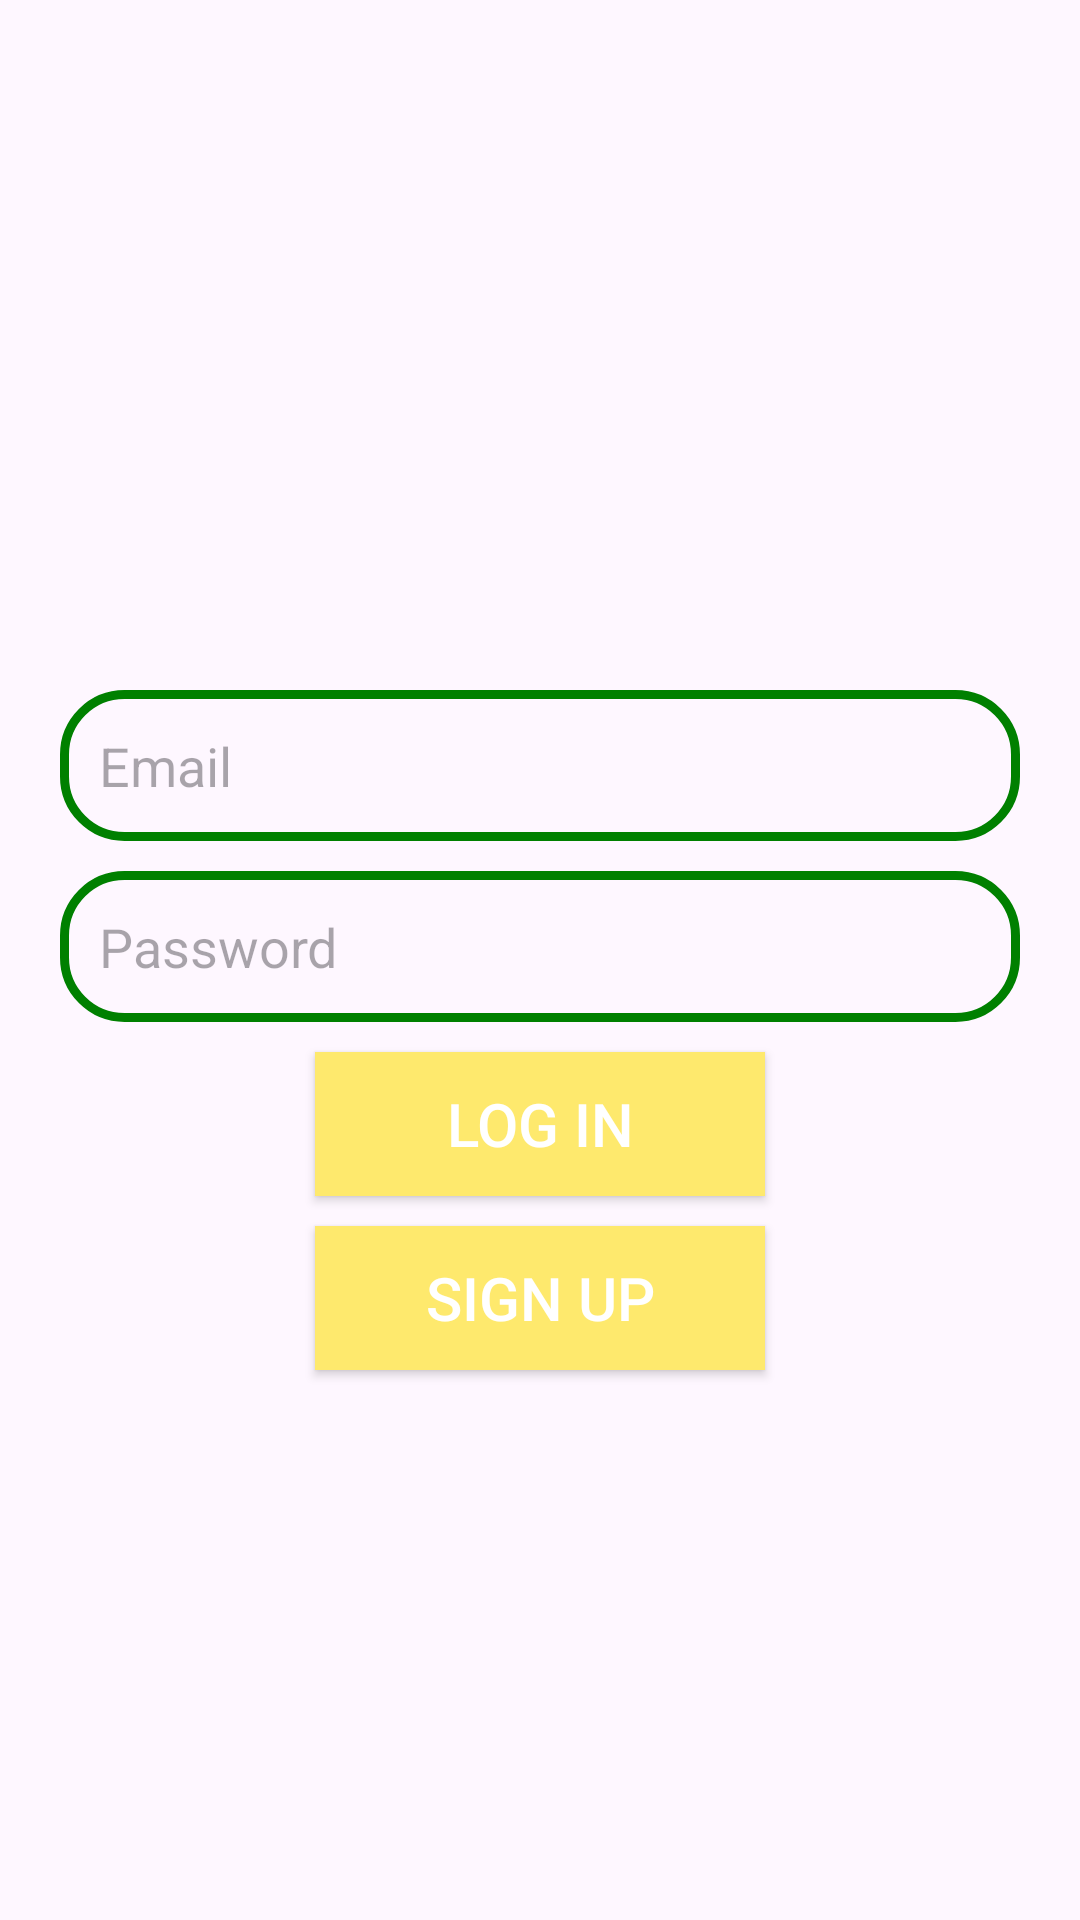

The Android layout XML behind this screen, and the referenced resources:
<!-- AndroidManifest.xml: application theme Theme.NewChat -->
<!-- res/layout/activity_login.xml -->
<?xml version="1.0" encoding="utf-8"?>
<RelativeLayout xmlns:android="http://schemas.android.com/apk/res/android"
    android:layout_width="match_parent"
    android:layout_height="match_parent"
    xmlns:app="http://schemas.android.com/apk/res-auto">

    <androidx.appcompat.widget.AppCompatImageView
        android:id="@+id/app_logo"
        android:layout_width="350dp"
        android:layout_height="150dp"
        android:layout_alignParentTop="true"
        android:layout_centerHorizontal="true"
        android:layout_marginTop="70dp"
        app:srcCompat="@drawable/icon" />

    <EditText
        android:id="@+id/edt_email"
        android:layout_width="match_parent"
        android:layout_height="wrap_content"
        android:layout_below="@+id/app_logo"
        android:layout_marginTop="10dp"
        android:hint="@string/activity_login_email"
        android:background="@drawable/edt_background"
        android:padding="13dp"
        android:layout_marginLeft="20dp"
        android:layout_marginRight="20dp" />

    <EditText
        android:id="@+id/edt_password"
        android:layout_width="match_parent"
        android:layout_height="wrap_content"
        android:layout_below="@+id/edt_email"
        android:layout_marginTop="10dp"
        android:hint="Password"
        android:background="@drawable/edt_background"
        android:padding="13dp"
        android:layout_marginLeft="20dp"
        android:layout_marginRight="20dp" />

    <Button
        android:id="@+id/btnLogin"
        android:layout_width="150dp"
        android:layout_height="wrap_content"
        android:layout_below="@+id/edt_password"
        android:text="Log In"
        android:background="@drawable/btn_background"
        android:textColor="@color/white"
        android:textSize="20sp"
        android:layout_centerHorizontal="true"
        android:layout_marginTop="10dp"/>

    <androidx.appcompat.widget.AppCompatButton
        android:id="@+id/btnSignUp"
        android:layout_width="150dp"
        android:layout_height="wrap_content"
        android:layout_below="@+id/btnLogin"
        android:text="Sign Up"
        android:background="@drawable/btn_background"
        android:textColor="@color/white"
        android:textSize="20sp"
        android:layout_centerHorizontal="true"
        android:layout_marginTop="10dp"/>


</RelativeLayout>
<!-- resources referenced by this layout -->
<resources>
  <color name="white">#FFFFFFFF</color>
  <!-- drawable btn_background (drawable) -->
  <?xml version="1.0" encoding="utf-8"?>
  <layer-list xmlns:android="http://schemas.android.com/apk/res/android">
      <item android:state_enabled="true">
          <shape android:shape="rectangle">
              <solid android:color="#fee96d"/>
          </shape>
      </item>
  </layer-list>
  <!-- drawable edt_background (drawable) -->
  <?xml version="1.0" encoding="utf-8"?>
  <shape
      xmlns:android="http://schemas.android.com/apk/res/android">
      <corners android:radius="20dp"/>
      <stroke android:color="@color/green" android:width="3dp"/>
  
  </shape>
  <string name="activity_login_email">Email</string>
  <style name="Theme.NewChat" parent="Base.Theme.NewChat" />
  <color name="green">#008000</color>
  <style name="Base.Theme.NewChat" parent="Theme.Material3.Light.NoActionBar">
          
          
      </style>
</resources>
